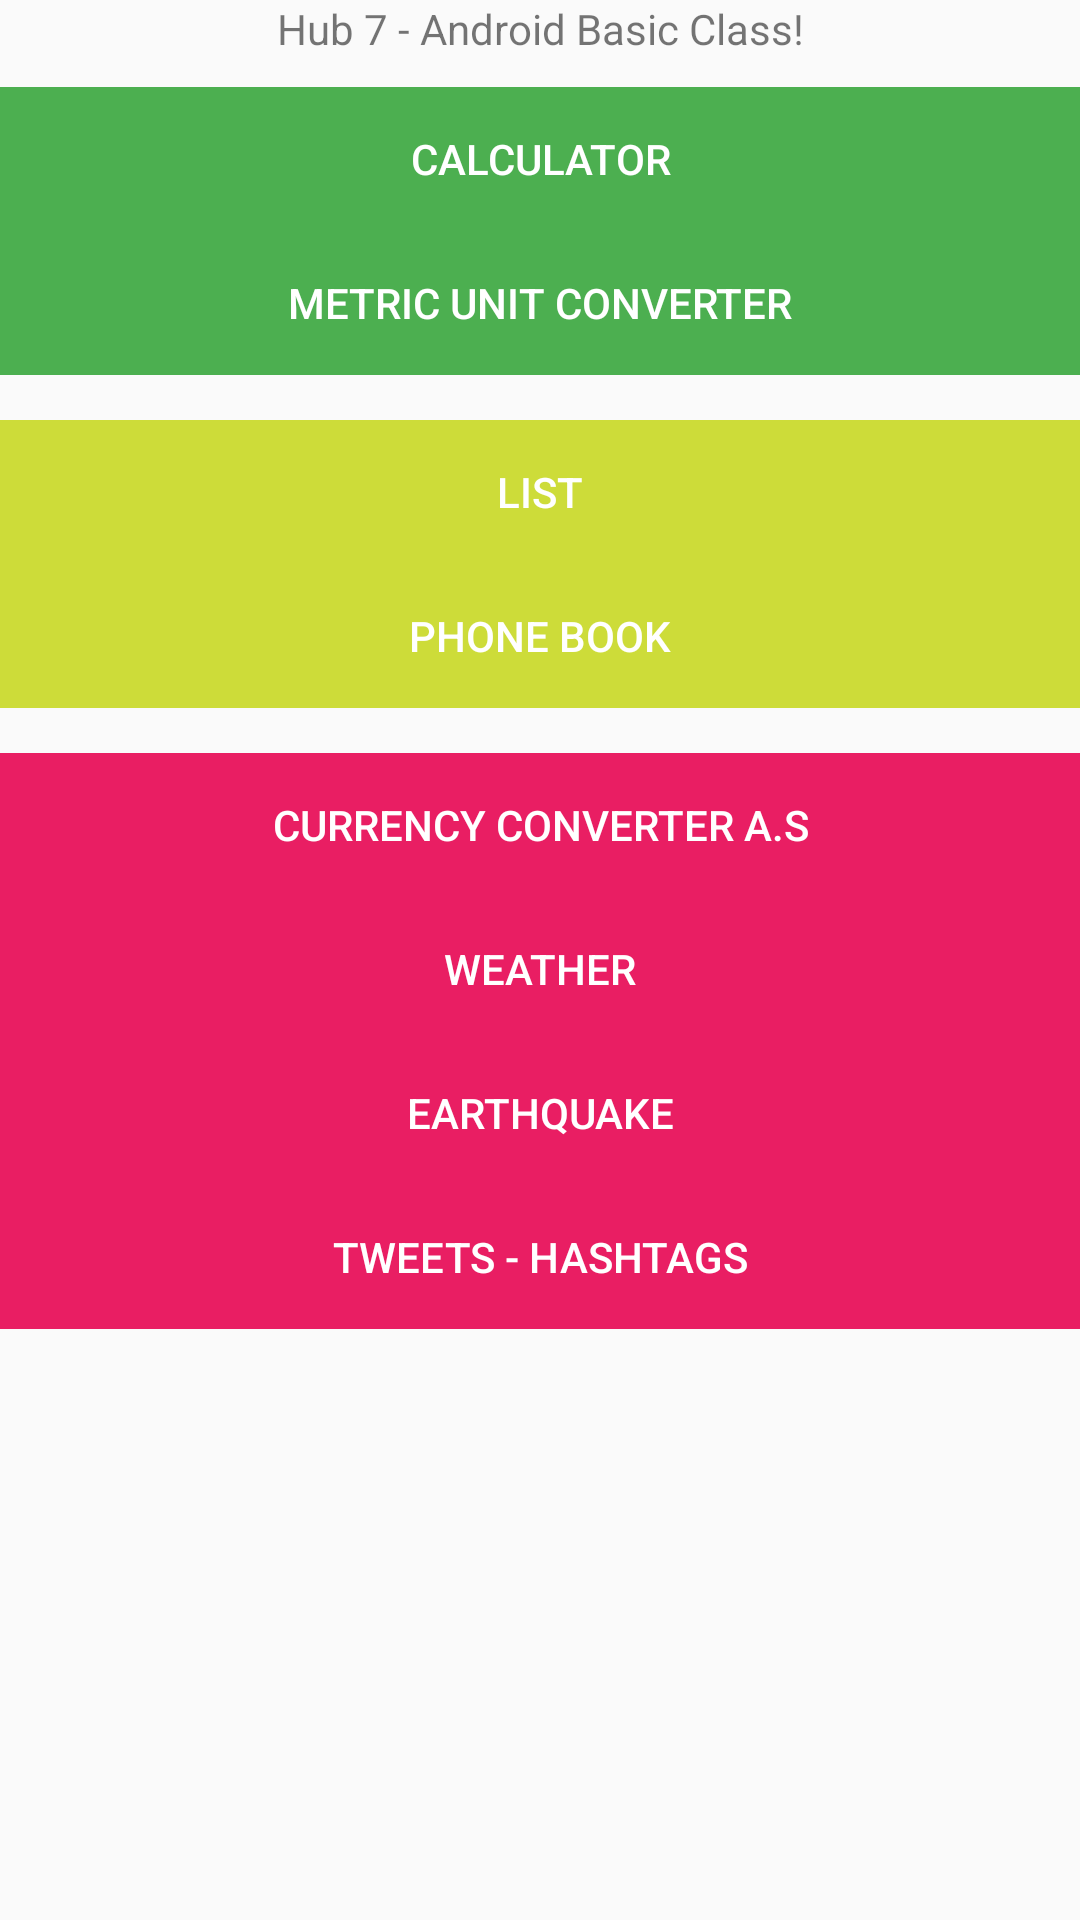

Reconstruct the res/layout file that produces this screen, plus the resources it refers to.
<!-- AndroidManifest.xml: application theme AppTheme -->
<!-- res/layout/activity_main.xml -->
<android.support.v4.widget.DrawerLayout
    xmlns:android="http://schemas.android.com/apk/res/android"
    xmlns:tools="http://schemas.android.com/tools"
    android:layout_width="match_parent"
    android:layout_height="match_parent"
    android:id="@+id/drawer_layout"
    tools:context=".MainActivity" >

    <ScrollView
        android:layout_width="match_parent"
        android:layout_height="match_parent">

        <RelativeLayout
            android:layout_width="match_parent"
            android:layout_height="match_parent"
            android:paddingLeft="@dimen/activity_horizontal_margin"
            android:paddingRight="@dimen/activity_horizontal_margin"
            android:paddingTop="@dimen/activity_vertical_margin"
            android:paddingBottom="@dimen/activity_vertical_margin" >

            <TextView
                android:id="@+id/textView_1"
                android:text="@string/hello_world"
                android:gravity="center"
                android:layout_width="fill_parent"
                android:layout_height="wrap_content" />

            <LinearLayout
                android:layout_below="@id/textView_1"
                android:id="@+id/group_basic"
                android:layout_marginTop="10dp"
                android:layout_width="fill_parent"
                android:layout_height="wrap_content"
                android:background="@color/material_green_300"
                android:paddingLeft="@dimen/activity_horizontal_margin"
                android:paddingRight="@dimen/activity_horizontal_margin"
                android:paddingTop="@dimen/activity_vertical_margin"
                android:paddingBottom="@dimen/activity_vertical_margin"
                android:orientation="vertical" >

                <Button
                    android:id="@+id/btn_calculator"
                    android:background="@color/material_green_500"
                    android:textColor="@color/material_white"
                    android:layout_width="fill_parent"
                    android:layout_height="wrap_content"
                    android:text="@string/activity_calculator"/>

                <Button
                    android:id="@+id/btn_converter_unit"
                    android:background="@color/material_green_500"
                    android:textColor="@color/material_white"
                    android:layout_width="fill_parent"
                    android:layout_height="wrap_content"
                    android:text="@string/metric_unit_converter"/>


            </LinearLayout>

            <LinearLayout
                android:layout_below="@id/group_basic"
                android:id="@+id/group_middle"
                android:layout_marginTop="15dp"
                android:layout_width="fill_parent"
                android:layout_height="wrap_content"
                android:background="@color/material_lime_300"
                android:paddingLeft="@dimen/activity_horizontal_margin"
                android:paddingRight="@dimen/activity_horizontal_margin"
                android:paddingTop="@dimen/activity_vertical_margin"
                android:paddingBottom="@dimen/activity_vertical_margin"
                android:orientation="vertical" >

                <Button
                    android:id="@+id/btn_list"
                    android:background="@color/material_lime_500"
                    android:textColor="@color/material_white"
                    android:layout_width="fill_parent"
                    android:layout_height="wrap_content"
                    android:text="@string/activity_list"/>

                <Button
                    android:id="@+id/btn_phonebook"
                    android:background="@color/material_lime_500"
                    android:textColor="@color/material_white"
                    android:layout_width="fill_parent"
                    android:layout_height="wrap_content"
                    android:text="@string/activity_contact"/>

            </LinearLayout>

            <LinearLayout
                android:layout_below="@id/group_middle"
                android:id="@+id/group_advanced"
                android:layout_marginTop="15dp"
                android:layout_width="fill_parent"
                android:layout_height="wrap_content"
                android:background="@color/material_pink_300"
                android:paddingLeft="@dimen/activity_horizontal_margin"
                android:paddingRight="@dimen/activity_horizontal_margin"
                android:paddingTop="@dimen/activity_vertical_margin"
                android:paddingBottom="@dimen/activity_vertical_margin"
                android:orientation="vertical" >

                <Button
                    android:id="@+id/btn_currency_converter"
                    android:background="@color/material_pink_500"
                    android:textColor="@color/material_white"
                    android:layout_width="fill_parent"
                    android:layout_height="wrap_content"
                    android:text="@string/currency_converter"/>

                <Button
                    android:background="@color/material_pink_500"
                    android:textColor="@color/material_white"
                    android:layout_width="fill_parent"
                    android:layout_height="wrap_content"
                    android:text="@string/activity_weather"/>

                <Button
                    android:background="@color/material_pink_500"
                    android:textColor="@color/material_white"
                    android:layout_width="fill_parent"
                    android:layout_height="wrap_content"
                    android:text="@string/activity_earthquake"/>

                <Button
                    android:background="@color/material_pink_500"
                    android:textColor="@color/material_white"
                    android:layout_width="fill_parent"
                    android:layout_height="wrap_content"
                    android:text="@string/activity_tweets_hashtags"/>

            </LinearLayout>

        </RelativeLayout>

    </ScrollView>

</android.support.v4.widget.DrawerLayout>
<!-- resources referenced by this layout -->
<resources>
  <color name="material_green_300">#81C784</color>
  <color name="material_green_500">#4CAF50</color>
  <color name="material_lime_300">#DCE775</color>
  <color name="material_lime_500">#CDDC39</color>
  <color name="material_pink_300">#F06292</color>
  <color name="material_pink_500">#E91E63</color>
  <color name="material_white">#FFFFFF</color>
  <string name="activity_calculator">Calculator</string>
  <string name="activity_contact">Phone Book</string>
  <string name="activity_earthquake">Earthquake</string>
  <string name="activity_list">List</string>
  <string name="activity_tweets_hashtags">Tweets - Hashtags</string>
  <string name="activity_weather">Weather</string>
  <string name="currency_converter">Currency converter A.S</string>
  <string name="hello_world">Hub 7 - Android Basic Class!</string>
  <string name="metric_unit_converter">Metric unit converter</string>
  <style name="AppTheme" parent="AppTheme.Base">
          
      </style>
  <style name="AppTheme.Base" parent="@android:style/Theme.Material.Light.DarkActionBar">
          <item name="colorPrimary">@color/material_blue_500</item>
          <item name="colorPrimaryDark">@color/material_blue_700</item>
          <item name="colorAccent">@color/material_green_200</item>
  
      </style>
  <color name="material_blue_500">#2196F3</color>
  <color name="material_blue_700">#1976D2</color>
  <color name="material_green_200">#A5D6A7</color>
</resources>
